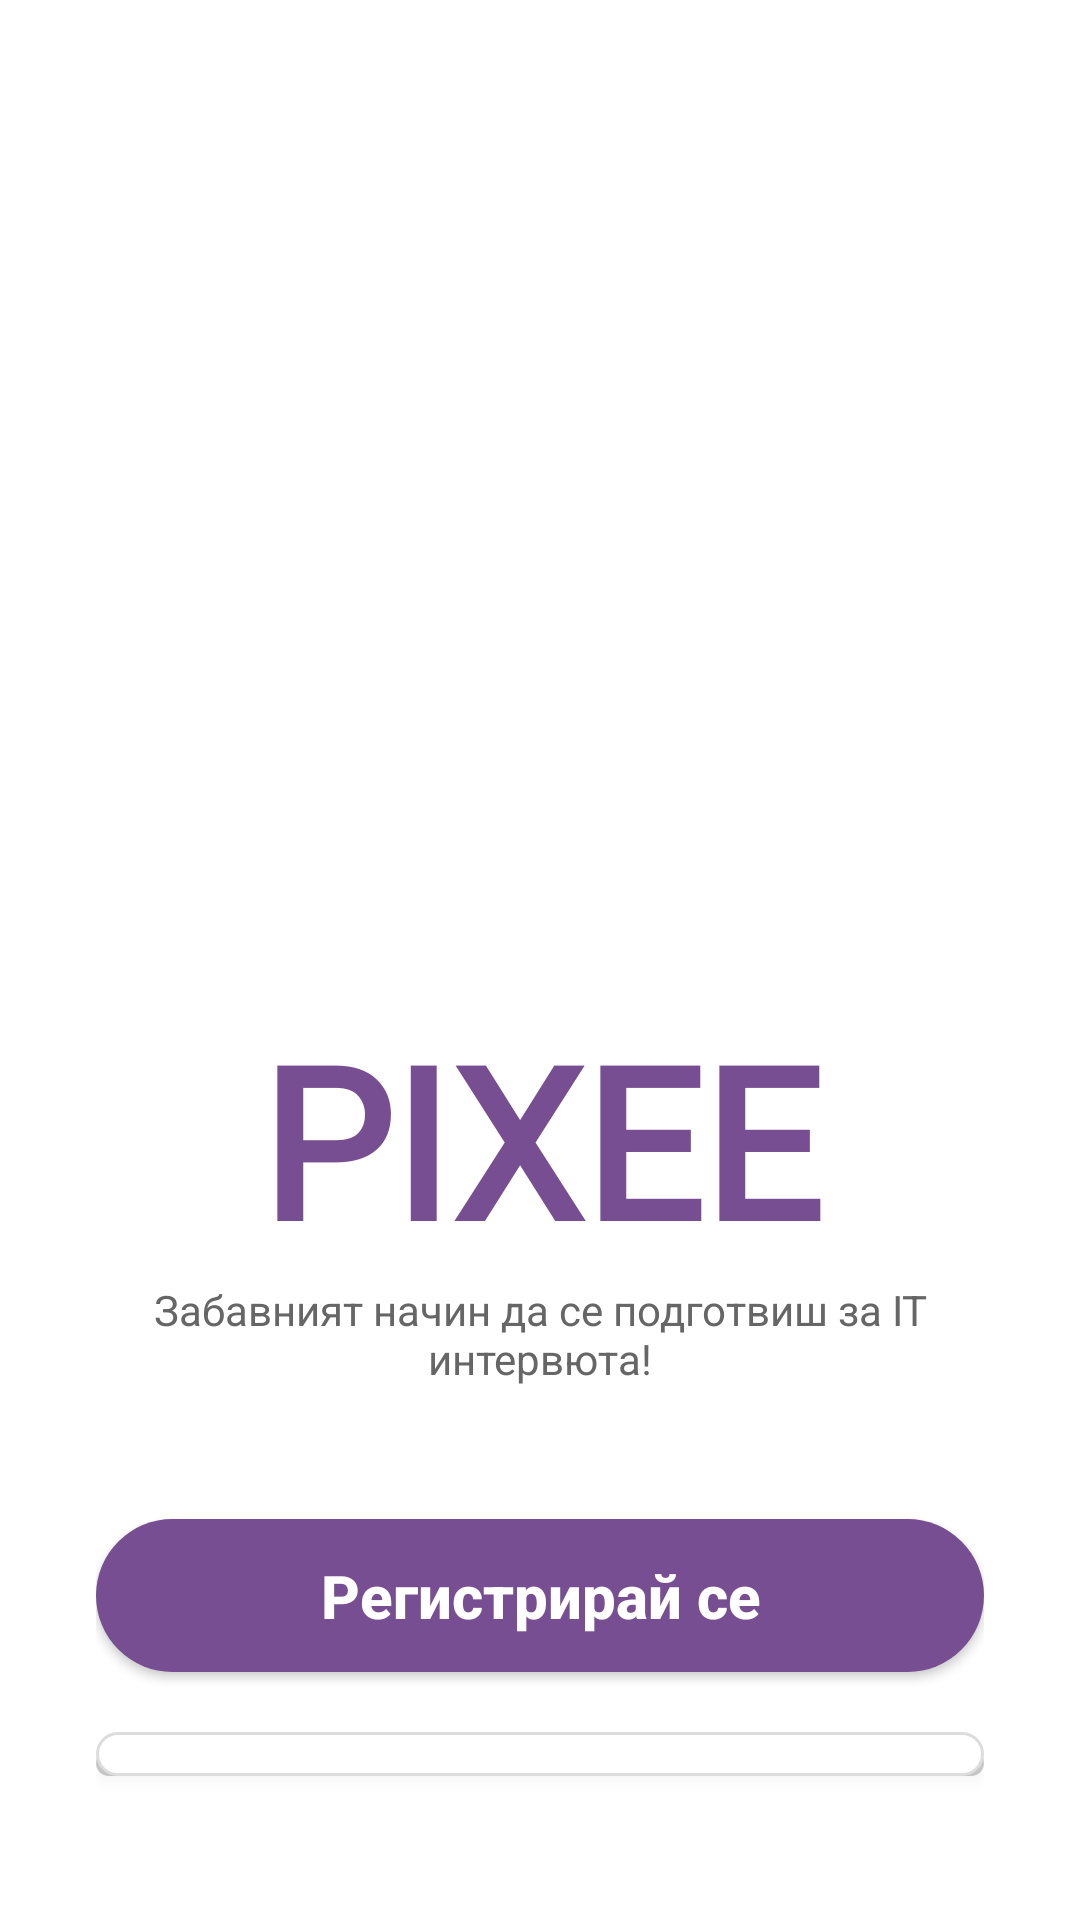

The Android layout XML behind this screen, and the referenced resources:
<!-- AndroidManifest.xml: application theme Theme.ChipiQuizFinal -->
<!-- res/layout/activity_welcome.xml -->
<?xml version="1.0" encoding="utf-8"?>
<LinearLayout xmlns:android="http://schemas.android.com/apk/res/android"

    android:layout_width="match_parent"
    android:layout_height="match_parent"
    android:background="@color/white"
    android:gravity="center"
    android:orientation="vertical"
    android:padding="32dp">

    
    <ImageView
        android:id="@+id/logoImage"
        android:layout_width="287dp"
        android:layout_height="285dp"
        android:layout_marginBottom="16dp"
        android:contentDescription="Pixee logo"
        android:src="@drawable/pixee" />

    

    

    <TextView
        android:id="@+id/appName"
        android:layout_width="244dp"
        android:layout_height="82dp"
        android:layout_marginBottom="12dp"
        android:fontFamily="@font/underdog"
        android:gravity="center"
        android:text="PIXEE"
        android:textColor="@color/purple_dark"
        android:textSize="70dp"
        android:textStyle="bold" />

    <TextView
        android:id="@+id/tagline"
        android:layout_width="wrap_content"
        android:layout_height="wrap_content"
        android:layout_marginBottom="36dp"
        android:gravity="center"
        android:text="@string/tagline"
        android:textColor="#666666"
        android:textSize="14sp" />


    <Button
        android:id="@+id/registerButton"
        android:layout_width="match_parent"
        android:layout_height="wrap_content"
        android:layout_marginTop="8dp"
        android:background="@drawable/rounded_button_primary"
        android:elevation="4dp"
        android:padding="12dp"
        android:text="@string/get_started"
        android:textAllCaps="false"
        android:layout_marginBottom="20sp"
        android:textColor="@color/white"
        android:textStyle="bold"
        android:gravity="center"
        android:textSize="20sp" />


    <Button
        android:id="@+id/loginButton"
        android:layout_width="match_parent"
        android:layout_height="wrap_content"
        android:textAllCaps="false"
        android:text="@string/already_have_account"
        android:textStyle="bold"
        android:gravity="center"
        android:textColor="@color/white"
        android:background="@drawable/rounded_button_shadow"
        android:padding="12dp"
        android:textSize="20sp"
        android:layout_marginBottom="16dp" />


</LinearLayout>
<!-- resources referenced by this layout -->
<resources>
  <color name="purple_dark">#784e92</color>
  <color name="white">#FFFFFFFF</color>
  <!-- drawable pixee: png bitmap (mipmap-mdpi, 153133 bytes) -->
  <!-- drawable rounded_button_primary (drawable) -->
  <?xml version="1.0" encoding="utf-8"?>
  <shape xmlns:android="http://schemas.android.com/apk/res/android">
      <solid android:color="@color/purple_dark"/>
      <corners android:radius="30dp"/>
  </shape>
  <!-- drawable rounded_button_shadow (drawable) -->
  <layer-list xmlns:android="http://schemas.android.com/apk/res/android">
  
      
      <item android:right="0dp" android:left="0dp" android:top="6dp">
          <shape android:shape="rectangle">
              <solid android:color="#33000000"/> 
              <corners android:radius="30dp"/>
          </shape>
      </item>
  
      
      <item>
          <shape android:shape="rectangle">
              <solid android:color="@android:color/white"/>
              <stroke android:width="1dp" android:color="#DDDDDD" />
              <corners android:radius="30dp"/>
          </shape>
      </item>
  </layer-list>
  <string name="already_have_account">Имам профил</string>
  <string name="get_started">Регистрирай се</string>
  <string name="tagline">Забавният начин да се подготвиш за IT интервюта!</string>
  <style name="Theme.ChipiQuizFinal" parent="Theme.MaterialComponents.DayNight.NoActionBar">
      <item name="colorPrimary">@color/purple_dark</item>
          <item name="colorPrimaryDark">@color/purple_dark</item>
          <item name="colorAccent">@color/purple_dark</item>
      </style>
</resources>
